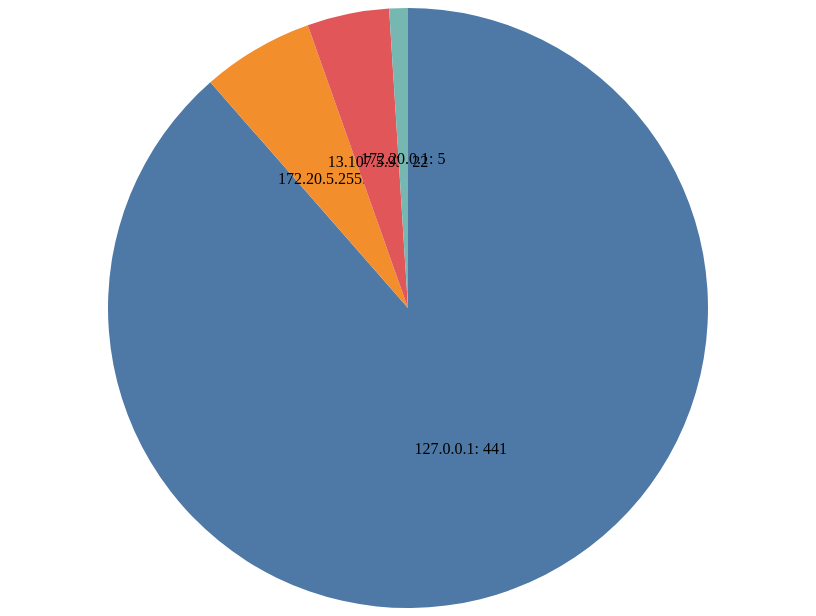
D3 v7 page, settled after 360 driven frames (6 s of simulated time); the page loaded 1 data file(s).


    // packet_data.json を読み込む
    d3.json("packet_data.json").then(function(data) {
      const svg = d3.select("svg");
      const width = 800;
      const height = 600;
      const radius = Math.min(width, height) / 2;

      // 円グラフの中心
      const g = svg.append("g")
                   .attr("transform", "translate(" + width / 2 + "," + height / 2 + ")");

      // パイチャートの計算
      const pie = d3.pie()
                    .value(d => d['Packet Count'])  // データの値（パケット数）
                    .sort(null);  // デフォルトで並び替えがあるため、nullで順序を指定しない

      // アークの生成
      const arc = d3.arc()
                    .innerRadius(0)  // 内半径（ドーナツ型の場合はここを変更）
                    .outerRadius(radius);

      // データを円グラフに変換
      const arcs = g.selectAll(".arc")
                    .data(pie(data))
                    .enter().append("g")
                    .attr("class", "arc");

      // 円セクションの描画
      arcs.append("path")
          .attr("d", arc)
          .attr("fill", (d, i) => d3.schemeTableau10[i % 10]);  // 色を設定

      // 各セクションにラベルを追加
      arcs.append("text")
          .attr("transform", function(d) { return "translate(" + arc.centroid(d) + ")"; })
          .attr("dy", ".35em")
          .attr("text-anchor", "middle")
          .text(d => d.data['Source IP'] + ": " + d.data['Packet Count']);  // IPアドレスとパケット数の表示
    }).catch(function(error) {
      console.error("Error loading the JSON file:", error);
    });
  

### data: packet_data.json
[
 {
  "Source IP": "127.0.0.1",
  "Packet Count": 441
 },
 {
  "Source IP": "172.20.5.255",
  "Packet Count": 30
 },
 {
  "Source IP": "13.107.5.93",
  "Packet Count": 22
 },
 {
  "Source IP": "172.20.0.1",
  "Packet Count": 5
 }
]